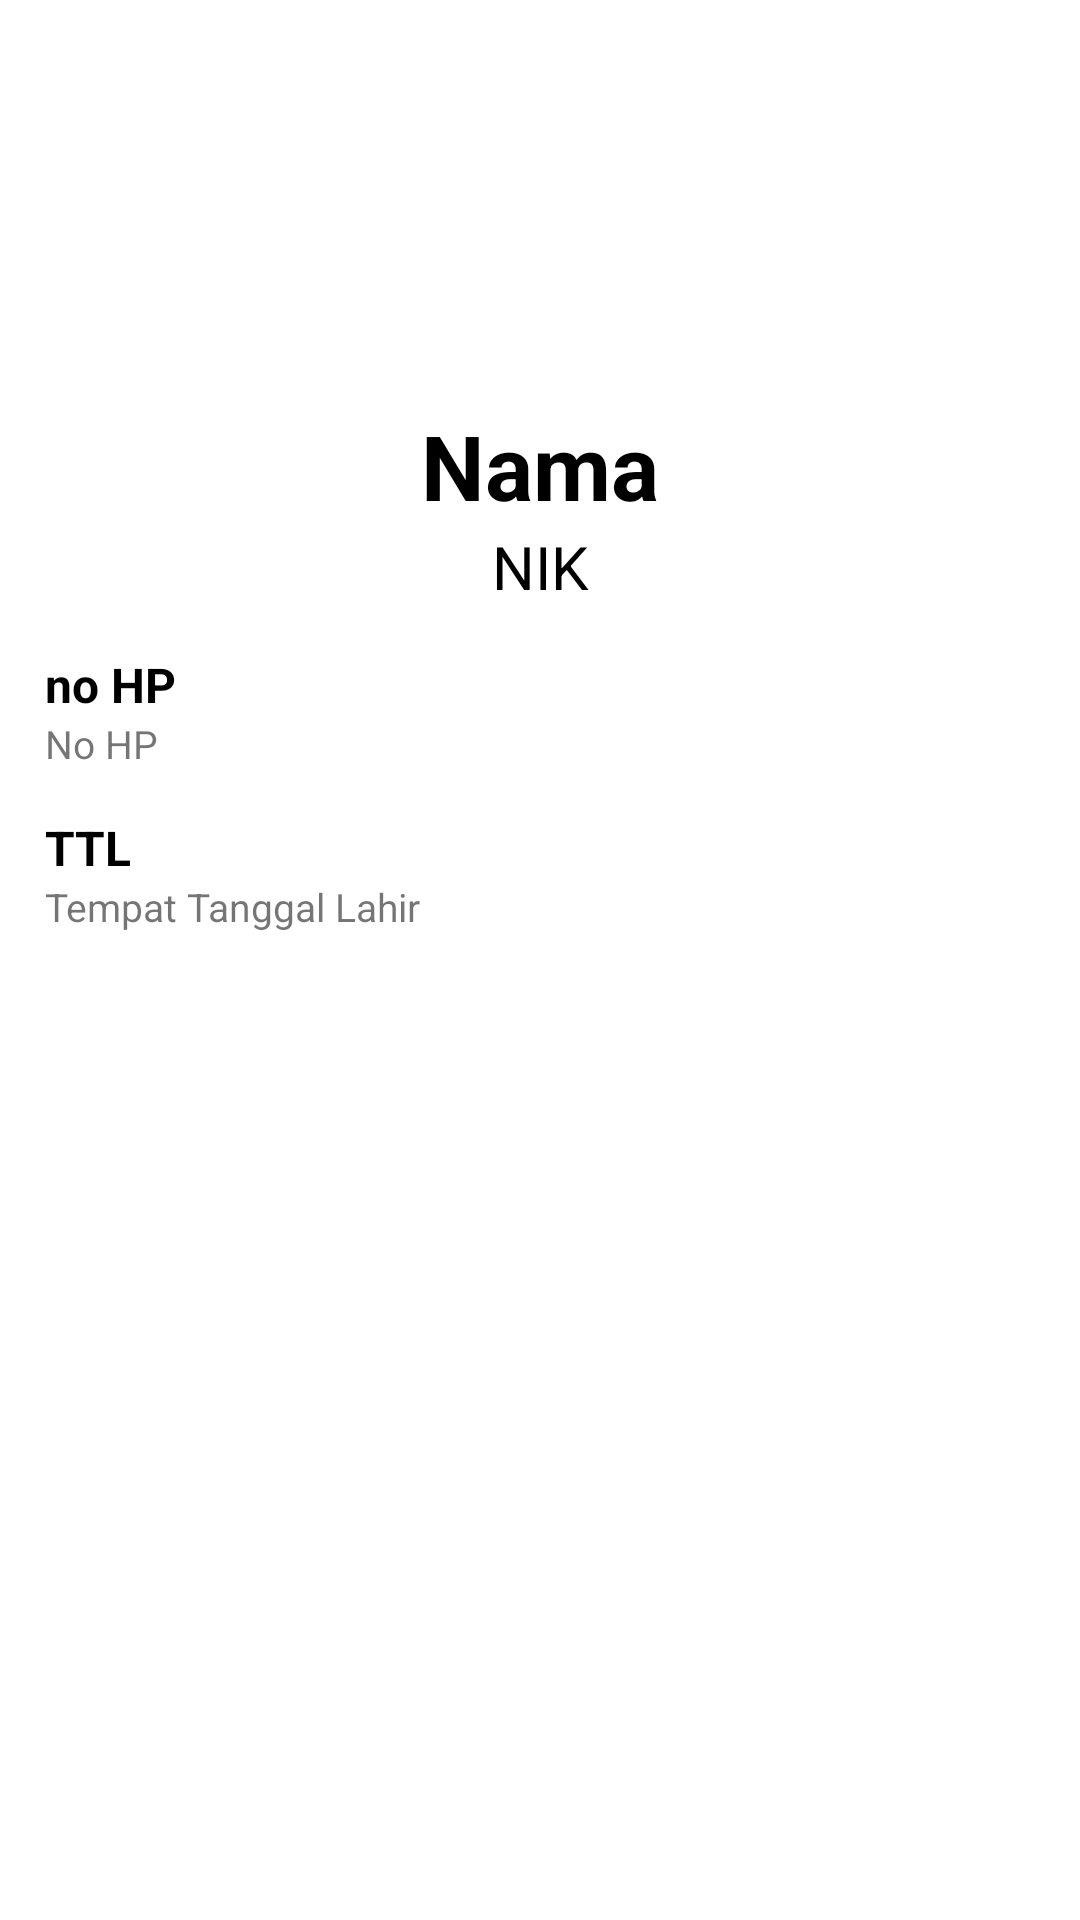

Layout XML and referenced resources for this Android screen:
<!-- AndroidManifest.xml: application theme Theme.LKS_Vaksin -->
<!-- res/layout/activity_profil.xml -->
<?xml version="1.0" encoding="utf-8"?>
<androidx.constraintlayout.widget.ConstraintLayout xmlns:android="http://schemas.android.com/apk/res/android"
    xmlns:app="http://schemas.android.com/apk/res-auto"
    xmlns:tools="http://schemas.android.com/tools"
    android:layout_width="match_parent"
    android:layout_height="match_parent"
    tools:context=".ProfilActivity"
    android:padding="15dp">

    <ImageView
        android:id="@+id/imageView2"
        android:layout_width="120dp"
        android:layout_height="120dp"
        android:src="@drawable/ic_baseline_person_outline_24"
        app:layout_constraintEnd_toEndOf="parent"
        app:layout_constraintStart_toStartOf="parent"
        app:layout_constraintTop_toTopOf="parent" />

    <TextView
        android:id="@+id/textnama"
        android:layout_width="wrap_content"
        android:layout_height="wrap_content"
        android:text="Nama"
        android:textColor="@color/black"
        android:textSize="30dp"
        android:textStyle="bold"
        app:layout_constraintEnd_toEndOf="parent"
        app:layout_constraintStart_toStartOf="parent"
        app:layout_constraintTop_toBottomOf="@+id/imageView2" />

    <TextView
        android:id="@+id/textnik"
        android:layout_width="wrap_content"
        android:layout_height="wrap_content"
        android:text="NIK"
        android:textColor="@color/black"
        android:textSize="20dp"
        app:layout_constraintEnd_toEndOf="parent"
        app:layout_constraintStart_toStartOf="parent"
        app:layout_constraintTop_toBottomOf="@+id/textnama" />

    <TextView
        android:layout_marginTop="15dp"
        android:id="@+id/texthp"
        android:layout_width="wrap_content"
        android:layout_height="wrap_content"
        android:text="no HP"
        android:textColor="@color/black"
        android:textStyle="bold"
        android:textSize="16dp"
        app:layout_constraintStart_toStartOf="parent"
        app:layout_constraintTop_toBottomOf="@+id/textnik" />

    <TextView
        android:id="@+id/textView3"
        android:layout_width="wrap_content"
        android:layout_height="wrap_content"
        android:text="No HP"
        android:textSize="13dp"
        app:layout_constraintStart_toStartOf="parent"
        app:layout_constraintTop_toBottomOf="@+id/texthp" />

    <TextView
        android:layout_marginTop="15dp"
        android:id="@+id/textttl"
        android:layout_width="wrap_content"
        android:layout_height="wrap_content"
        android:text="TTL"
        android:textColor="@color/black"
        android:textSize="16dp"
        android:textStyle="bold"
        app:layout_constraintStart_toStartOf="parent"
        app:layout_constraintTop_toBottomOf="@+id/textView3" />

    <TextView
        android:layout_width="wrap_content"
        android:layout_height="wrap_content"
        android:text="Tempat Tanggal Lahir"
        android:textSize="13dp"
        app:layout_constraintStart_toStartOf="parent"
        app:layout_constraintTop_toBottomOf="@+id/textttl" />

</androidx.constraintlayout.widget.ConstraintLayout>
<!-- resources referenced by this layout -->
<resources>
  <style name="Theme.LKS_Vaksin" parent="Theme.MaterialComponents.DayNight.DarkActionBar">
          
          <item name="colorPrimary">@color/purple_500</item>
          <item name="colorPrimaryVariant">@color/purple_700</item>
          <item name="colorOnPrimary">@color/white</item>
          
          <item name="colorSecondary">@color/teal_200</item>
          <item name="colorSecondaryVariant">@color/teal_700</item>
          <item name="colorOnSecondary">@color/black</item>
          
          <item name="android:statusBarColor" tools:targetApi="l">?attr/colorPrimaryVariant</item>
          
      </style>
  <!-- not gathered from this repository: default colours our renderer supplied (Android Studio template values) -->
  <color name="purple_500">#FF6200EE</color>
  <color name="purple_700">#FF3700B3</color>
  <color name="teal_200">#FF03DAC5</color>
  <color name="teal_700">#FF018786</color>
  <color name="black">#FF000000</color>
  <color name="white">#FFFFFFFF</color>
</resources>
